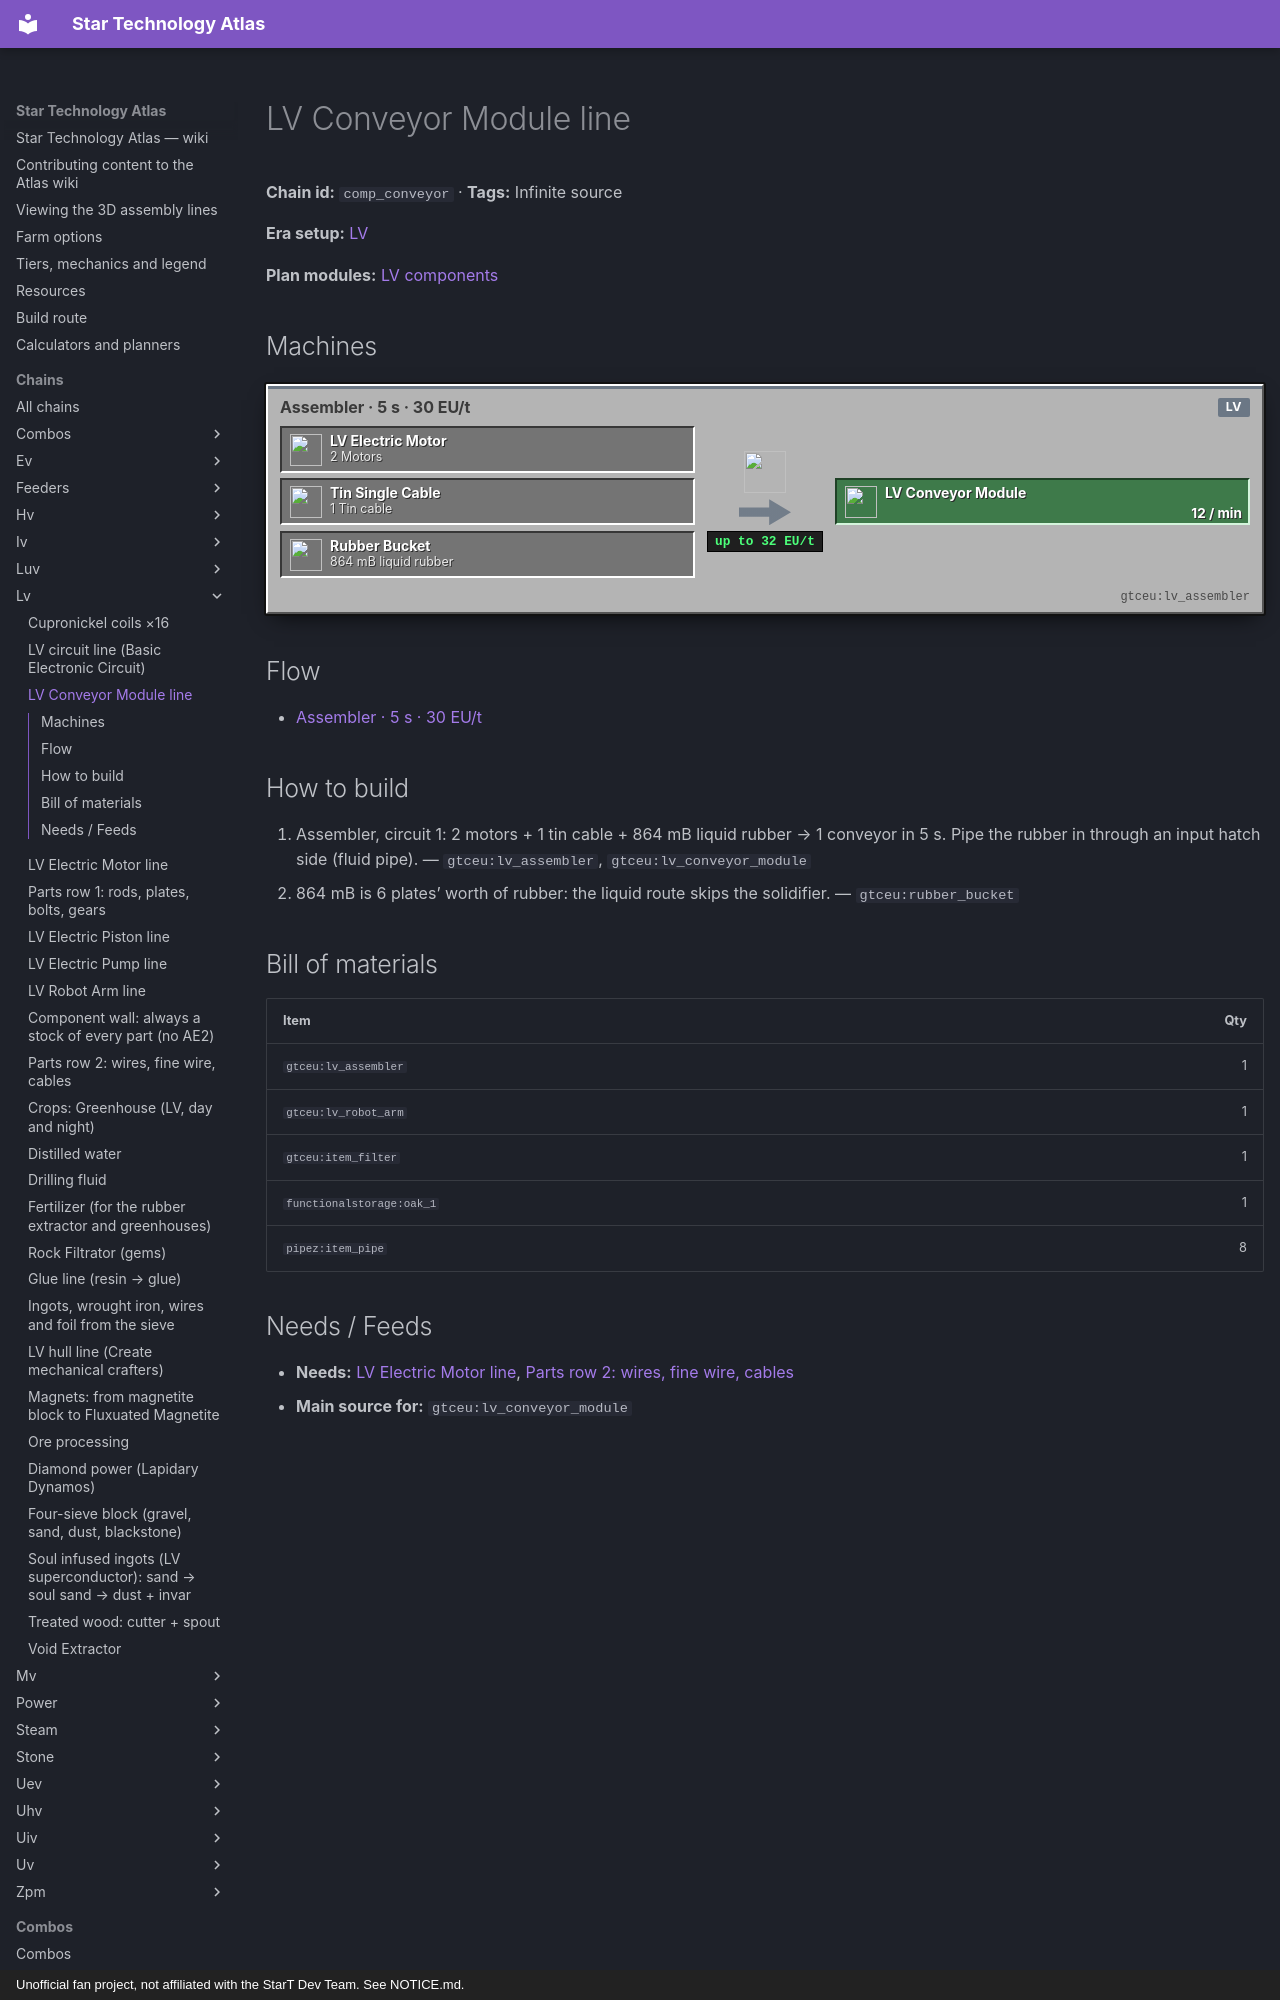

repository: BLGuyDev/StarT-Atlas · page: chains/lv/comp_conveyor/index.html · generator: mkdocs · copyright: Unofficial fan project, not affiliated with the StarT Dev Team. See NOTICE.md.

---
kind: chain
id: comp_conveyor
order: 820
data:
  t: LV Conveyor Module line
  inf: true
  "n":
    - [m, "2 Motors", i, "gtceu:lv_electric_motor"]
    - [c, "1 Tin cable", i, "gtceu:tin_single_cable"]
    - [lr, "864 mB liquid rubber", i, "gtceu:rubber_bucket"]
    - [as, "Assembler · 5 s · 30 EU/t", m, "gtceu:lv_assembler"]
    - [out, LV Conveyor Module, o, "gtceu:lv_conveyor_module"]
  e: [[m, as], [c, as], [lr, as], [as, out, "12 / min"]]
  b:
    - ["gtceu:lv_assembler", 1]
    - ["gtceu:lv_robot_arm", 1]
    - ["gtceu:item_filter", 1]
    - ["functionalstorage:oak_1", 1]
    - ["pipez:item_pipe", 8]
  how:
    - i: ["gtceu:lv_assembler", "gtceu:lv_conveyor_module"]
      t: |-
        Assembler, circuit 1: 2 motors + 1 tin cable + 864 mB liquid rubber → 1 conveyor in 5 s. Pipe the rubber in through an input hatch side (fluid pipe).
    - i: ["gtceu:rubber_bucket"]
      t: |-
        864 mB is 6 plates’ worth of rubber: the liquid route skips the solidifier.
---
# LV Conveyor Module line

<!-- Generated from the front matter by tools/refresh_body.js. Edit the front matter, not this text. -->

**Chain id:** `comp_conveyor` · **Tags:** Infinite source

**Era setup:** [LV](../../eras/lv.md)

**Plan modules:** [LV components](../../plan/p4.md#lvcomp)
